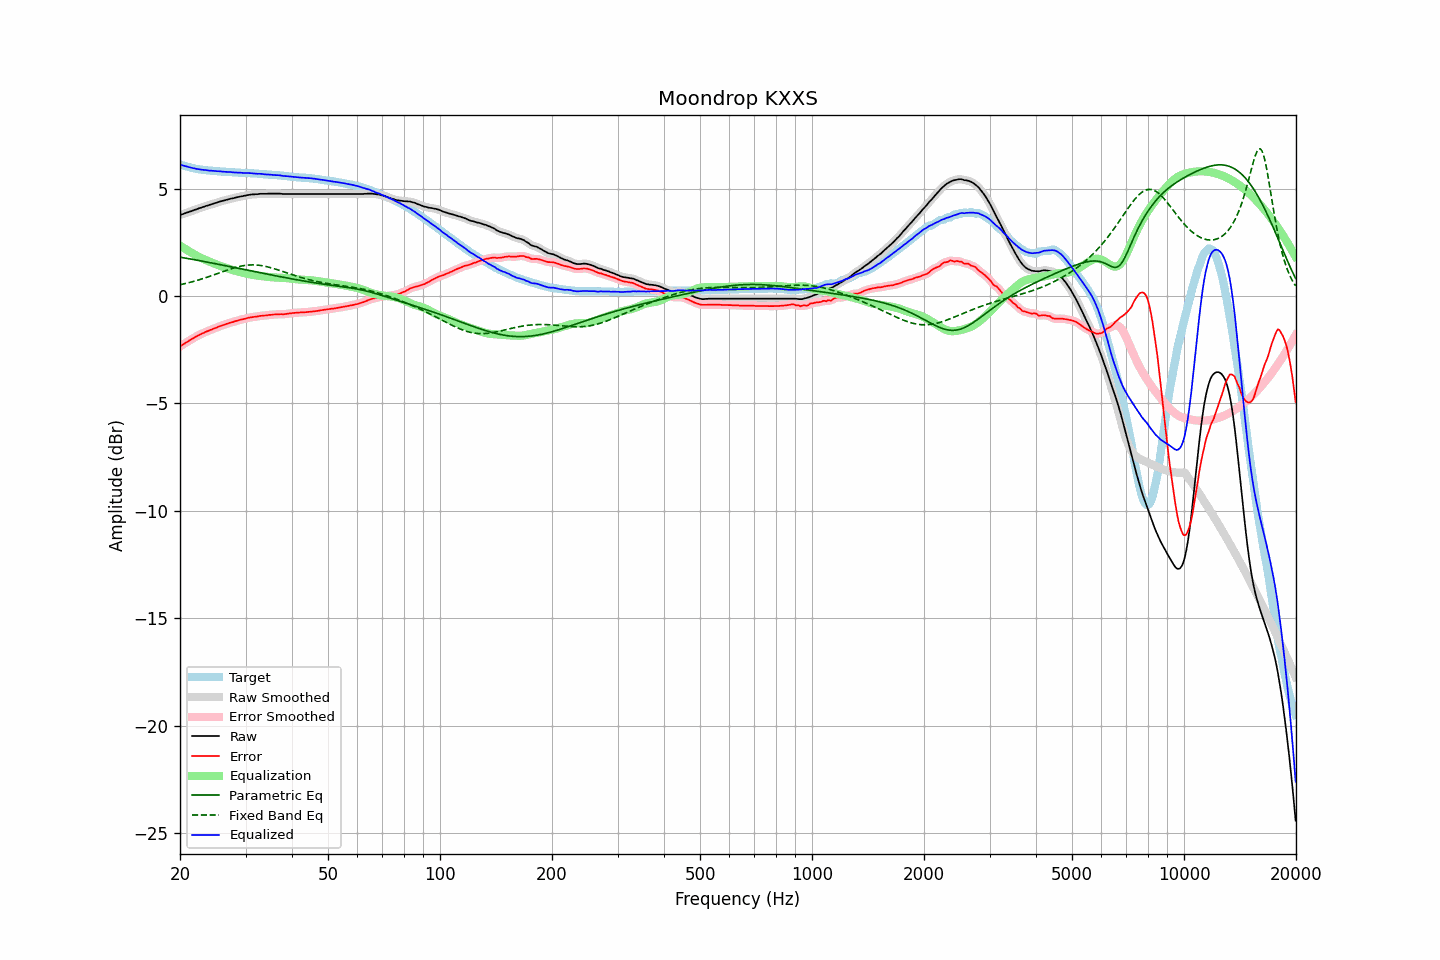

The file beside this chart, header and first rows:
frequency, raw, error, smoothed, error_smoothed, equalization, parametric_eq, fixed_band_eq, equalized_raw, equalized_smoothed, target
20.00, 3.77, -2.35, 3.77, -2.35, 2.35, 1.81, 0.52, 6.12, 6.12, 6.12
20.20, 3.80, -2.29, 3.79, -2.30, 2.30, 1.79, 0.54, 6.10, 6.09, 6.09
20.40, 3.82, -2.25, 3.82, -2.25, 2.25, 1.78, 0.56, 6.07, 6.07, 6.07
20.61, 3.84, -2.20, 3.85, -2.20, 2.20, 1.77, 0.58, 6.05, 6.05, 6.05
20.81, 3.88, -2.15, 3.87, -2.16, 2.15, 1.76, 0.59, 6.03, 6.03, 6.03
21.02, 3.90, -2.11, 3.90, -2.11, 2.11, 1.74, 0.61, 6.00, 6.01, 6.01
21.23, 3.93, -2.06, 3.92, -2.06, 2.06, 1.73, 0.63, 5.99, 5.98, 5.99
21.44, 3.95, -2.02, 3.95, -2.02, 2.02, 1.72, 0.65, 5.96, 5.97, 5.97
21.66, 3.97, -1.97, 3.98, -1.97, 1.97, 1.70, 0.67, 5.95, 5.95, 5.95
21.87, 4.01, -1.93, 4.00, -1.93, 1.93, 1.69, 0.69, 5.94, 5.93, 5.94
22.09, 4.03, -1.89, 4.03, -1.89, 1.89, 1.67, 0.71, 5.92, 5.92, 5.92
22.31, 4.06, -1.85, 4.06, -1.85, 1.85, 1.66, 0.73, 5.91, 5.91, 5.91
22.54, 4.08, -1.81, 4.08, -1.81, 1.81, 1.65, 0.76, 5.90, 5.89, 5.89
22.76, 4.11, -1.78, 4.11, -1.78, 1.77, 1.63, 0.78, 5.88, 5.88, 5.88
22.99, 4.14, -1.74, 4.13, -1.74, 1.74, 1.62, 0.80, 5.87, 5.87, 5.87
23.22, 4.16, -1.71, 4.16, -1.70, 1.71, 1.60, 0.83, 5.86, 5.86, 5.86
23.45, 4.19, -1.67, 4.18, -1.67, 1.67, 1.59, 0.85, 5.86, 5.85, 5.85
23.69, 4.21, -1.64, 4.21, -1.64, 1.64, 1.58, 0.88, 5.85, 5.85, 5.84
23.92, 4.23, -1.62, 4.23, -1.61, 1.61, 1.56, 0.90, 5.84, 5.84, 5.84
24.16, 4.26, -1.58, 4.25, -1.58, 1.58, 1.55, 0.93, 5.83, 5.83, 5.83
24.40, 4.28, -1.55, 4.28, -1.55, 1.55, 1.53, 0.95, 5.82, 5.83, 5.83
24.65, 4.31, -1.51, 4.30, -1.52, 1.52, 1.52, 0.98, 5.82, 5.82, 5.82
24.89, 4.33, -1.49, 4.33, -1.49, 1.49, 1.50, 1.01, 5.81, 5.81, 5.82
25.14, 4.35, -1.46, 4.35, -1.46, 1.46, 1.49, 1.03, 5.80, 5.81, 5.81
25.39, 4.38, -1.42, 4.37, -1.43, 1.43, 1.47, 1.06, 5.81, 5.80, 5.80
25.65, 4.40, -1.40, 4.39, -1.40, 1.40, 1.46, 1.09, 5.80, 5.80, 5.80
25.91, 4.41, -1.37, 4.42, -1.37, 1.37, 1.44, 1.12, 5.79, 5.79, 5.79
26.16, 4.44, -1.35, 4.44, -1.35, 1.35, 1.43, 1.14, 5.78, 5.78, 5.78
26.43, 4.46, -1.33, 4.46, -1.32, 1.32, 1.41, 1.17, 5.78, 5.78, 5.78
26.69, 4.48, -1.30, 4.48, -1.30, 1.30, 1.40, 1.20, 5.77, 5.77, 5.77
26.96, 4.50, -1.28, 4.50, -1.27, 1.27, 1.38, 1.22, 5.77, 5.77, 5.77
27.23, 4.52, -1.25, 4.51, -1.25, 1.25, 1.37, 1.25, 5.77, 5.77, 5.76
27.50, 4.54, -1.22, 4.53, -1.23, 1.23, 1.35, 1.27, 5.76, 5.76, 5.76
27.77, 4.55, -1.21, 4.55, -1.21, 1.20, 1.34, 1.29, 5.75, 5.75, 5.76
28.05, 4.57, -1.18, 4.57, -1.18, 1.18, 1.32, 1.32, 5.75, 5.75, 5.75
28.33, 4.59, -1.16, 4.58, -1.16, 1.16, 1.31, 1.34, 5.75, 5.74, 5.75
28.62, 4.61, -1.14, 4.60, -1.14, 1.14, 1.29, 1.36, 5.75, 5.74, 5.74
28.90, 4.62, -1.12, 4.62, -1.12, 1.12, 1.28, 1.37, 5.74, 5.74, 5.73
29.19, 4.64, -1.10, 4.63, -1.10, 1.10, 1.26, 1.39, 5.74, 5.73, 5.73
29.48, 4.65, -1.08, 4.65, -1.08, 1.08, 1.25, 1.40, 5.73, 5.73, 5.73
29.78, 4.67, -1.06, 4.66, -1.06, 1.06, 1.23, 1.42, 5.73, 5.72, 5.73
30.08, 4.68, -1.05, 4.68, -1.05, 1.04, 1.22, 1.43, 5.72, 5.72, 5.73
30.38, 4.70, -1.02, 4.69, -1.03, 1.03, 1.20, 1.44, 5.72, 5.72, 5.72
30.68, 4.71, -1.01, 4.71, -1.01, 1.01, 1.19, 1.44, 5.72, 5.72, 5.71
30.99, 4.72, -1.00, 4.72, -0.99, 1.00, 1.17, 1.45, 5.71, 5.71, 5.71
31.30, 4.73, -0.98, 4.72, -0.98, 0.98, 1.16, 1.45, 5.71, 5.71, 5.71
31.61, 4.73, -0.97, 4.73, -0.97, 0.97, 1.14, 1.45, 5.70, 5.70, 5.70
31.93, 4.74, -0.96, 4.73, -0.96, 0.96, 1.13, 1.44, 5.70, 5.69, 5.70
32.24, 4.74, -0.96, 4.74, -0.95, 0.95, 1.11, 1.44, 5.68, 5.69, 5.69
32.57, 4.75, -0.94, 4.75, -0.94, 0.94, 1.10, 1.43, 5.69, 5.69, 5.68
32.89, 4.76, -0.92, 4.75, -0.93, 0.93, 1.08, 1.42, 5.69, 5.68, 5.68
33.22, 4.76, -0.92, 4.76, -0.92, 0.92, 1.07, 1.41, 5.68, 5.68, 5.68
33.55, 4.76, -0.91, 4.76, -0.91, 0.91, 1.05, 1.40, 5.67, 5.67, 5.66
33.89, 4.76, -0.91, 4.76, -0.91, 0.90, 1.04, 1.38, 5.66, 5.66, 5.66
34.23, 4.76, -0.90, 4.76, -0.90, 0.89, 1.02, 1.36, 5.65, 5.65, 5.66
34.57, 4.77, -0.88, 4.76, -0.89, 0.89, 1.01, 1.35, 5.65, 5.65, 5.65
34.92, 4.77, -0.88, 4.76, -0.88, 0.88, 0.99, 1.33, 5.64, 5.64, 5.64
35.27, 4.77, -0.88, 4.77, -0.87, 0.87, 0.98, 1.31, 5.64, 5.64, 5.64
35.62, 4.77, -0.86, 4.77, -0.87, 0.87, 0.96, 1.28, 5.63, 5.63, 5.63
35.97, 4.77, -0.86, 4.77, -0.86, 0.86, 0.95, 1.26, 5.63, 5.63, 5.62
... 635 more rows
